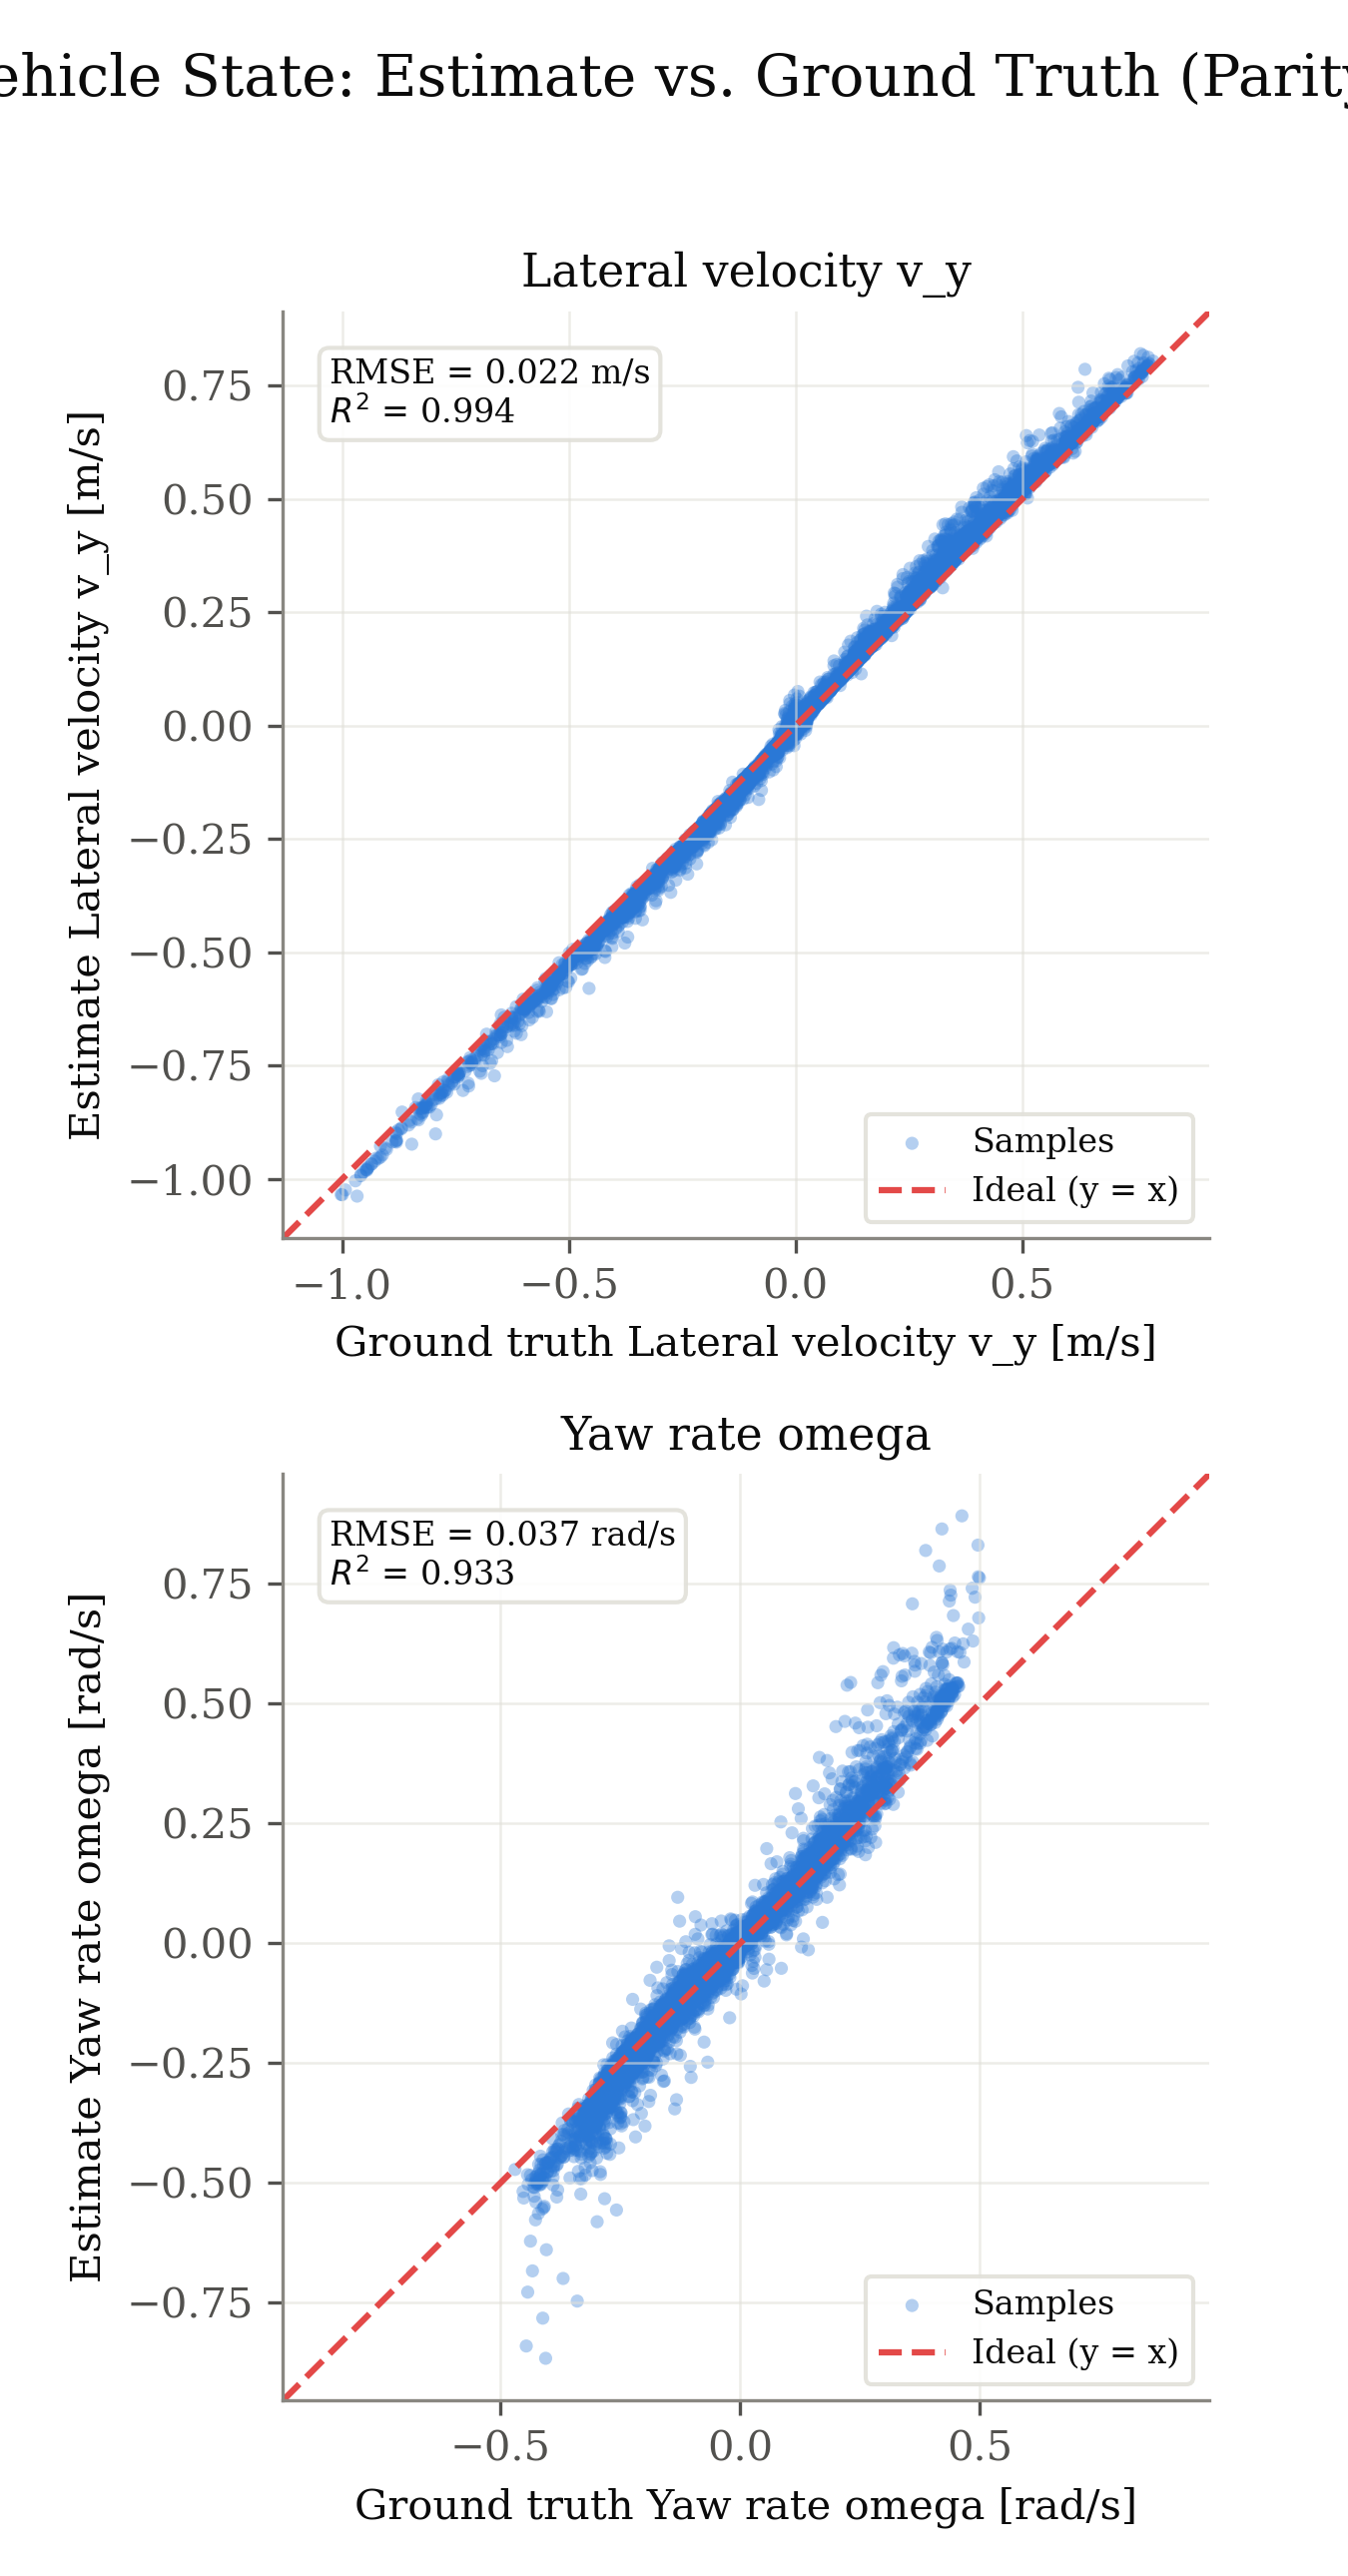

Values plotted in this chart, from the file beside it:
signal, unit, ground_truth, estimate
v_y, m/s, 0.01923, 0.01775
v_y, m/s, 0.02051, 0.01932
v_y, m/s, 0.02076, 0.01933
v_y, m/s, 0.02149, 0.01969
v_y, m/s, 0.02061, 0.01832
v_y, m/s, 0.02028, 0.01864
v_y, m/s, 0.01965, 0.01684
v_y, m/s, 0.01936, 0.01765
v_y, m/s, 0.01836, 0.01735
v_y, m/s, 0.0182, 0.01593
v_y, m/s, 0.01682, 0.01596
v_y, m/s, 0.01809, 0.01526
v_y, m/s, 0.01678, 0.01564
v_y, m/s, 0.01726, 0.01295
v_y, m/s, 0.0176, 0.01655
v_y, m/s, 0.0191, 0.01559
v_y, m/s, 0.01703, 0.01558
v_y, m/s, 0.01978, 0.01579
v_y, m/s, 0.02227, 0.004141
v_y, m/s, 0.02351, 0.01924
v_y, m/s, 0.0285, 0.02614
v_y, m/s, 0.02626, 0.02158
v_y, m/s, 0.02557, 0.02321
v_y, m/s, 0.02589, 0.01944
v_y, m/s, 0.02619, 0.02335
v_y, m/s, 0.02467, 0.02103
v_y, m/s, 0.02053, 0.008991
v_y, m/s, 0.01415, 0.0109
v_y, m/s, -0.0008717, -0.01338
v_y, m/s, -0.006077, -0.01608
v_y, m/s, -0.0002676, -0.003377
v_y, m/s, 0.02129, 0.005906
v_y, m/s, 0.03335, 0.031
v_y, m/s, 0.05946, 0.05973
v_y, m/s, 0.07136, 0.07451
v_y, m/s, 0.0749, 0.07671
v_y, m/s, 0.06857, 0.07266
v_y, m/s, 0.05112, 0.05775
v_y, m/s, 0.03756, 0.03765
v_y, m/s, 0.01382, 0.009306
v_y, m/s, 0.003976, -0.007013
v_y, m/s, -0.001101, -0.004965
v_y, m/s, -0.0009626, -0.005231
v_y, m/s, -0.0002569, -0.003831
v_y, m/s, 0.003168, 0.0001437
v_y, m/s, 0.007791, -0.002681
v_y, m/s, 0.007872, 0.00617
v_y, m/s, 0.009498, 0.006186
v_y, m/s, 0.01203, 0.008535
v_y, m/s, 0.009792, 0.00541
v_y, m/s, 0.01392, 0.01108
v_y, m/s, 0.02333, 0.02177
v_y, m/s, 0.03094, 0.03208
v_y, m/s, 0.03532, 0.03414
v_y, m/s, 0.02908, 0.02893
v_y, m/s, 0.02702, 0.02478
v_y, m/s, 0.02219, 0.02147
v_y, m/s, 0.01137, 0.008885
v_y, m/s, 0.004581, -0.01101
v_y, m/s, 0.004503, -0.003093
... 19,372 more rows
